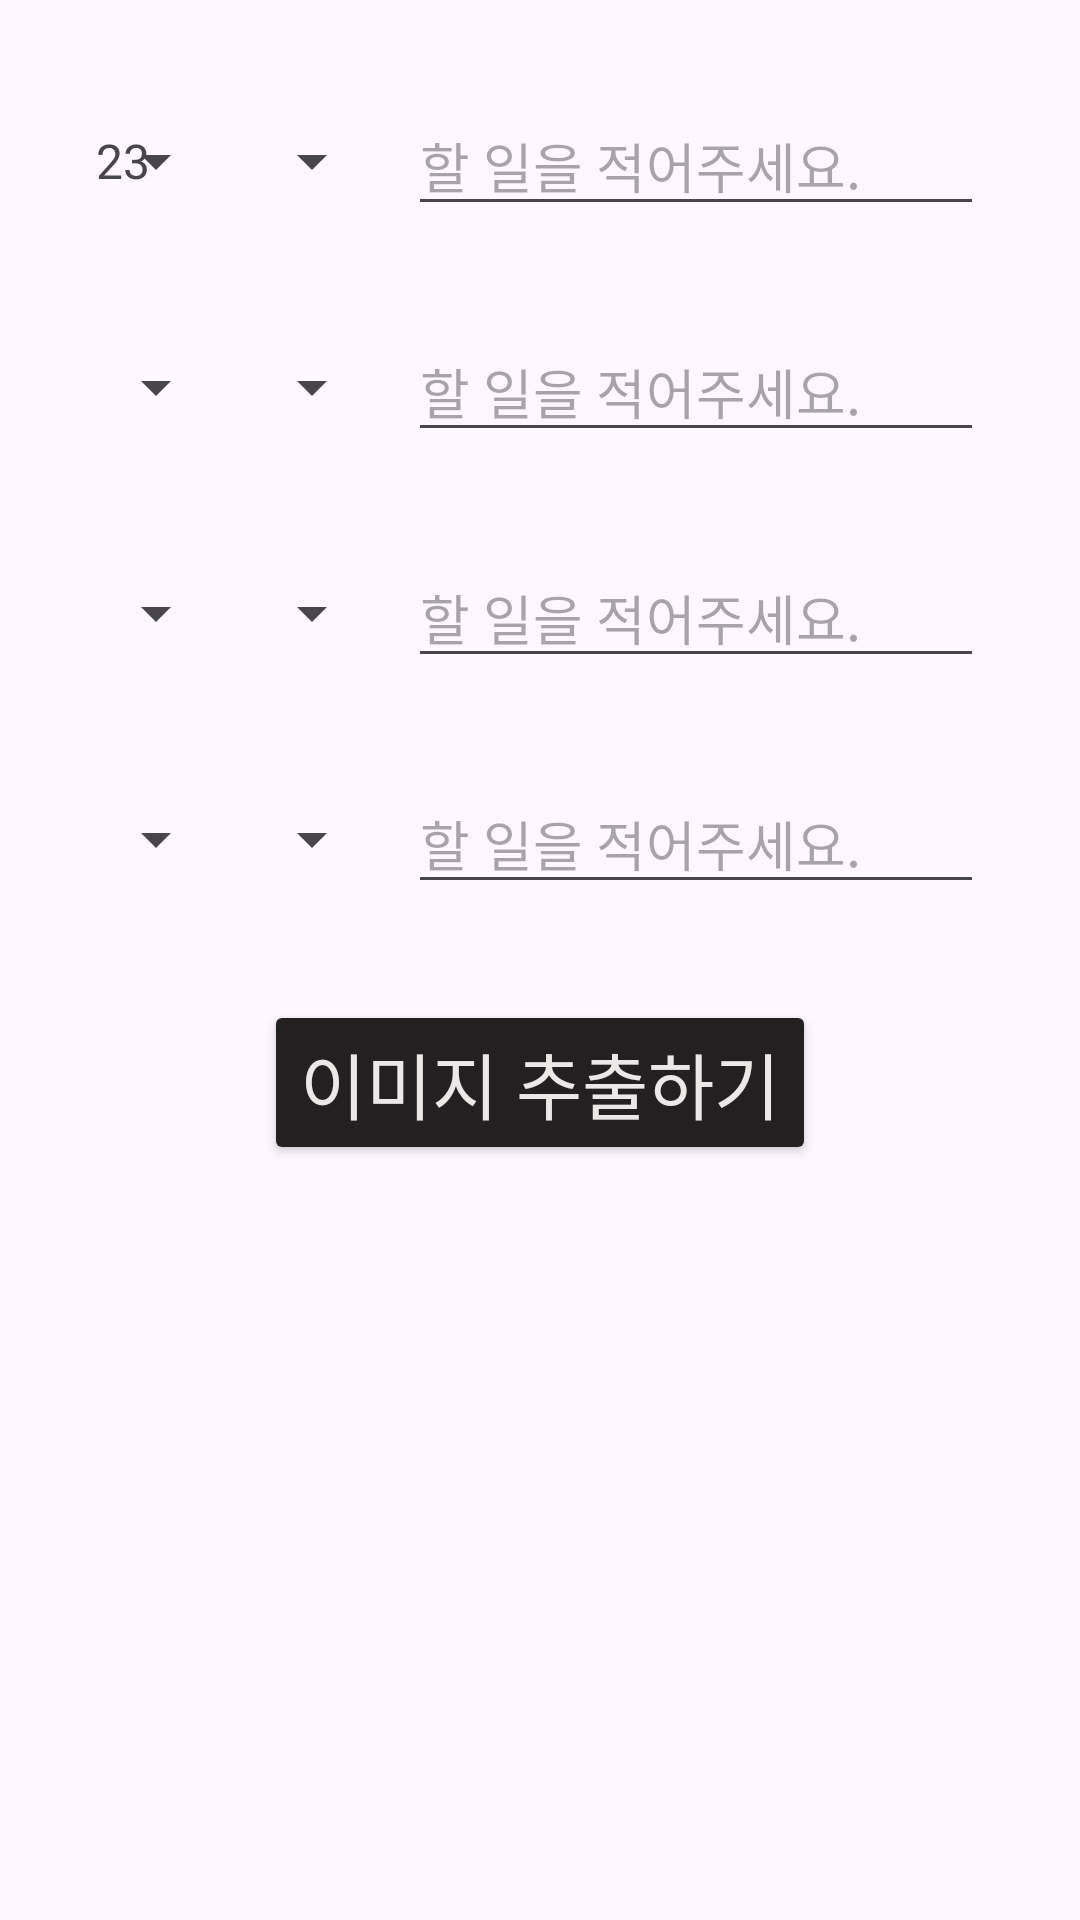

Reconstruct the res/layout file that produces this screen, plus the resources it refers to.
<!-- AndroidManifest.xml: application theme Theme.PicaShow -->
<!-- res/layout/activity_main.xml -->
<LinearLayout
    xmlns:android="http://schemas.android.com/apk/res/android"
    android:layout_width="match_parent"
    android:layout_height="match_parent"
    android:orientation="vertical"
    android:padding="16dp">

    
    <LinearLayout
        android:layout_width="match_parent"
        android:layout_height="wrap_content"
        android:orientation="horizontal"
        android:gravity="center_vertical"
        android:padding="16dp">

        <LinearLayout
            android:layout_width="0dp"
            android:layout_height="wrap_content"
            android:layout_weight="1"
            android:layout_marginEnd="8dp"
            android:orientation="horizontal"
            android:gravity="center_vertical">

            <TextView
                android:id="@+id/tv_selectedHour1"
                android:layout_width="0dp"
                android:layout_height="wrap_content"
                android:textSize="16sp"
                android:layout_weight="1"
                android:text="23"
                />

            <Spinner
                android:id="@+id/hourSpinner1"
                android:layout_width="0dp"
                android:layout_height="wrap_content"
                android:layout_weight="1"
                android:dropDownHeight="200dp" />

            <TextView
                android:id="@+id/tv_selectedMinute1"
                android:layout_width="0dp"
                android:layout_height="wrap_content"
                android:textSize="16sp"
                android:layout_weight="1"
                />

            <Spinner
                android:id="@+id/minuteSpinner1"
                android:layout_width="0dp"
                android:layout_height="wrap_content"
                android:layout_weight="1"
                android:layout_marginStart="8dp"
                android:dropDownHeight="200dp" />

        </LinearLayout>

        <EditText
            android:id="@+id/et_plan1"
            android:layout_width="0dp"
            android:layout_height="wrap_content"
            android:layout_weight="2"
            android:hint="할 일을 적어주세요." />
    </LinearLayout>


    
    <LinearLayout
        android:layout_width="match_parent"
        android:layout_height="wrap_content"
        android:orientation="horizontal"
        android:gravity="center_vertical"
        android:padding="16dp">

        <LinearLayout
            android:layout_width="0dp"
            android:layout_height="wrap_content"
            android:layout_weight="1"
            android:layout_marginEnd="8dp"
            android:orientation="horizontal"
            android:gravity="center_vertical">

            <TextView
                android:id="@+id/tv_selectedHour2"
                android:layout_width="0dp"
                android:layout_height="wrap_content"
                android:textSize="16sp"
                android:layout_weight="1"
                />

            <Spinner
                android:id="@+id/hourSpinner2"
                android:layout_width="0dp"
                android:layout_height="wrap_content"
                android:layout_weight="1"
                android:dropDownHeight="200dp" />

            <TextView
                android:id="@+id/tv_selectedMinute2"
                android:layout_width="0dp"
                android:layout_height="wrap_content"
                android:textSize="16sp"
                android:layout_weight="1"
                />

            <Spinner
                android:id="@+id/minuteSpinner2"
                android:layout_width="0dp"
                android:layout_height="wrap_content"
                android:layout_weight="1"
                android:layout_marginStart="8dp"
                android:dropDownHeight="200dp" />
        </LinearLayout>

        <EditText
            android:id="@+id/et_plan2"
            android:layout_width="0dp"
            android:layout_height="wrap_content"
            android:layout_weight="2"
            android:hint="할 일을 적어주세요." />
    </LinearLayout>

    
    <LinearLayout
        android:layout_width="match_parent"
        android:layout_height="wrap_content"
        android:orientation="horizontal"
        android:gravity="center_vertical"
        android:padding="16dp">

        <LinearLayout
            android:layout_width="0dp"
            android:layout_height="wrap_content"
            android:layout_weight="1"
            android:layout_marginEnd="8dp"
            android:orientation="horizontal"
            android:gravity="center_vertical">

            <TextView
                android:id="@+id/tv_selectedHour3"
                android:layout_width="0dp"
                android:layout_height="wrap_content"
                android:textSize="16sp"
                android:layout_weight="1"
                />

            <Spinner
                android:id="@+id/hourSpinner3"
                android:layout_width="0dp"
                android:layout_height="wrap_content"
                android:layout_weight="1"
                android:dropDownHeight="200dp" />

            <TextView
                android:id="@+id/tv_selectedMinute3"
                android:layout_width="0dp"
                android:layout_height="wrap_content"
                android:textSize="16sp"
                android:layout_weight="1"
                />

            <Spinner
                android:id="@+id/minuteSpinner3"
                android:layout_width="0dp"
                android:layout_height="wrap_content"
                android:layout_weight="1"
                android:layout_marginStart="8dp"
                android:dropDownHeight="200dp" />
        </LinearLayout>

        <EditText
            android:id="@+id/et_plan3"
            android:layout_width="0dp"
            android:layout_height="wrap_content"
            android:layout_weight="2"
            android:hint="할 일을 적어주세요." />
    </LinearLayout>


    
    <LinearLayout
        android:layout_width="match_parent"
        android:layout_height="wrap_content"
        android:orientation="horizontal"
        android:gravity="center_vertical"
        android:padding="16dp">

        <LinearLayout
            android:layout_width="0dp"
            android:layout_height="wrap_content"
            android:layout_weight="1"
            android:layout_marginEnd="8dp"
            android:orientation="horizontal"
            android:gravity="center_vertical">

            <TextView
                android:id="@+id/tv_selectedHour4"
                android:layout_width="0dp"
                android:layout_height="wrap_content"
                android:textSize="16sp"
                android:layout_weight="1"
                />

            <Spinner
                android:id="@+id/hourSpinner4"
                android:layout_width="0dp"
                android:layout_height="wrap_content"
                android:layout_weight="1"
                android:dropDownHeight="200dp" />

            <TextView
                android:id="@+id/tv_selectedMinute4"
                android:layout_width="0dp"
                android:layout_height="wrap_content"
                android:textSize="16sp"
                android:layout_weight="1"
                />

            <Spinner
                android:id="@+id/minuteSpinner4"
                android:layout_width="0dp"
                android:layout_height="wrap_content"
                android:layout_weight="1"
                android:layout_marginStart="8dp"
                android:dropDownHeight="200dp" />
        </LinearLayout>

        <EditText
            android:id="@+id/et_plan4"
            android:layout_width="0dp"
            android:layout_height="wrap_content"
            android:layout_weight="2"
            android:hint="할 일을 적어주세요." />
    </LinearLayout>

    <Button
        android:id="@+id/btn_main"
        android:layout_width="wrap_content"
        android:layout_height="wrap_content"
        android:text="이미지 추출하기"
        android:textSize="24sp"
        android:layout_gravity="center"
        android:layout_marginTop="16dp"
        android:backgroundTint="#222020"
        android:textColor="#EDE8E8"
        />

    <ImageView
        android:id="@+id/iv_main"
        android:layout_width="wrap_content"
        android:layout_height="wrap_content"
        />

</LinearLayout>
<!-- resources referenced by this layout -->
<resources>
  <style name="Theme.PicaShow" parent="Base.Theme.PicaShow" />
  <style name="Base.Theme.PicaShow" parent="Theme.Material3.DayNight.NoActionBar">
          
          
      </style>
</resources>
